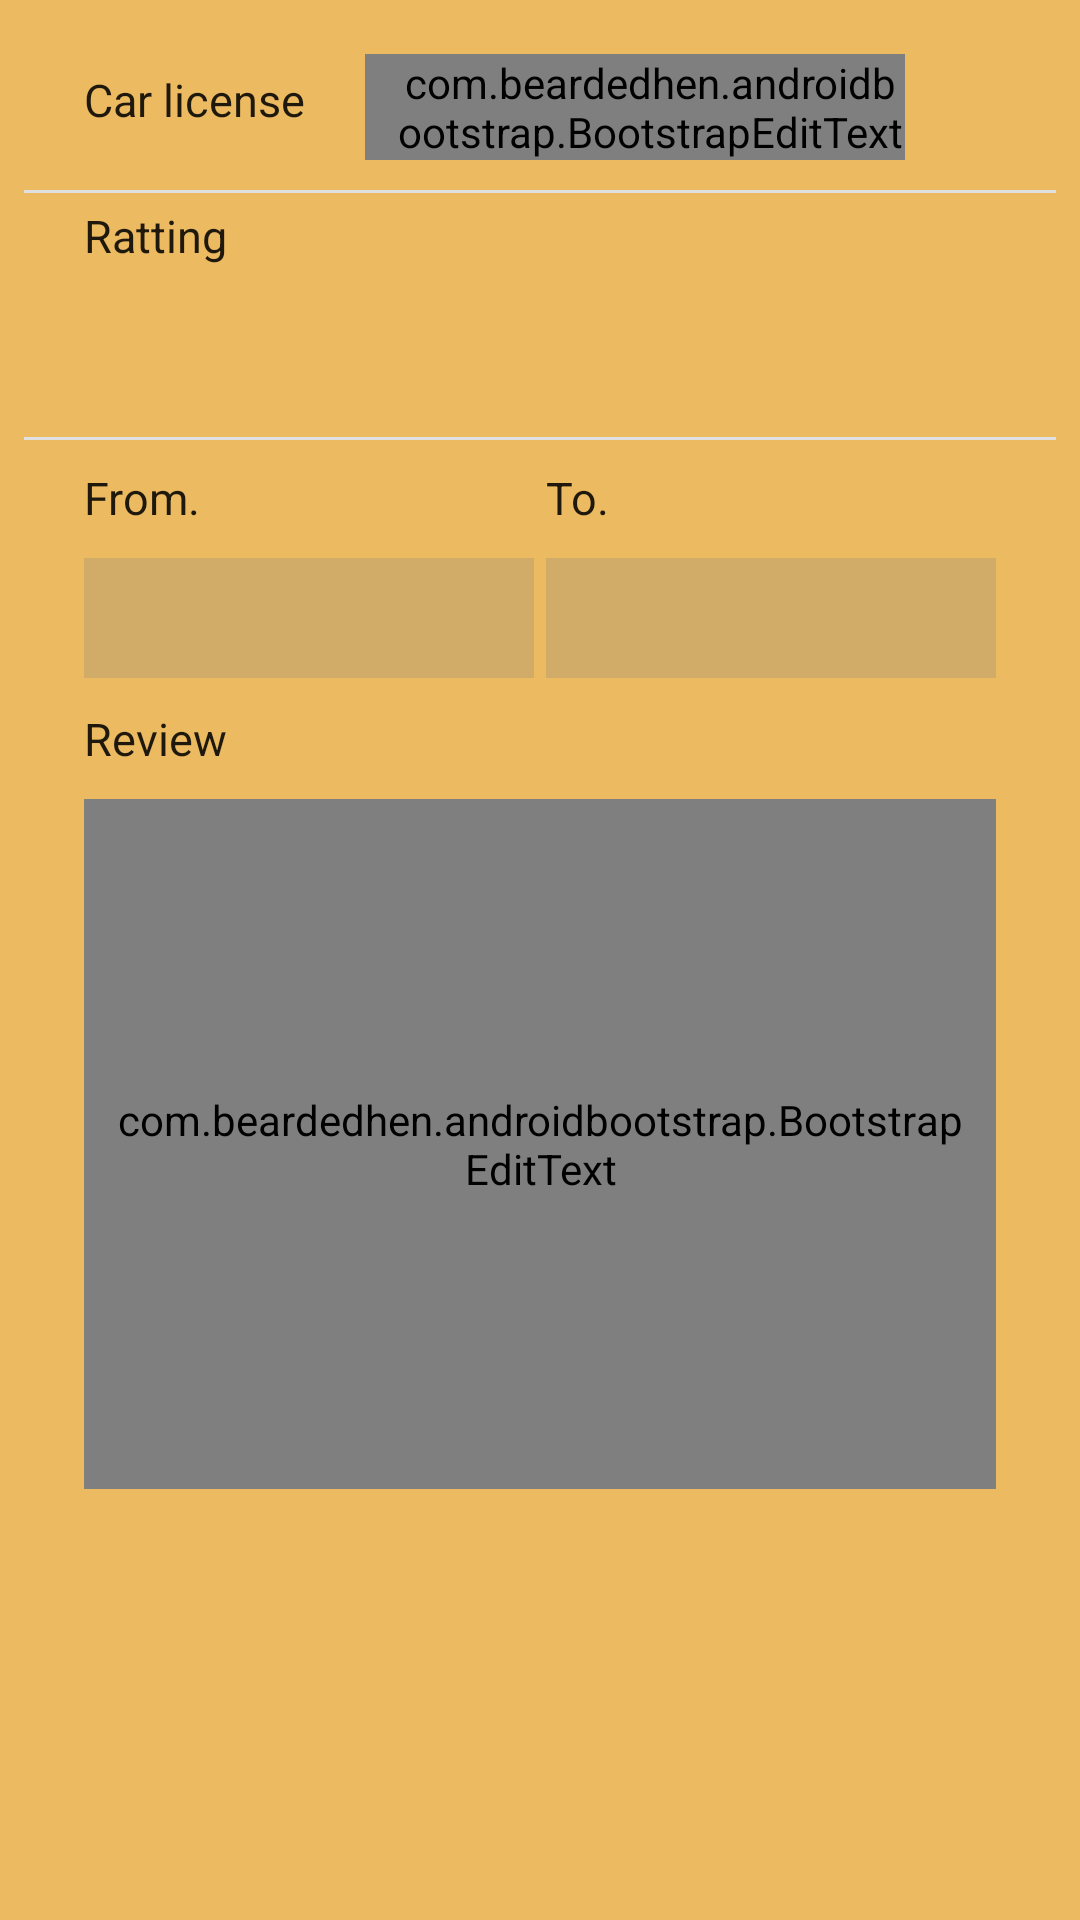

Produce the Android XML layout that renders to this screen, including the resource entries it uses.
<!-- AndroidManifest.xml: application theme AppTheme -->
<!-- res/layout/activity_edit_review.xml -->
<?xml version="1.0" encoding="utf-8"?>
<ScrollView xmlns:android="http://schemas.android.com/apk/res/android"
    xmlns:app="http://schemas.android.com/apk/res-auto"
    xmlns:tools="http://schemas.android.com/tools"
    android:layout_width="match_parent"
    android:layout_height="wrap_content"
    android:padding="8dp"
    android:background="@color/colorabove"
    tools:context="com.boktotaxi.boktotaxi.Activity.Edit_reviewActivity">

    <RelativeLayout
        android:layout_width="match_parent"
        android:layout_height="match_parent"
        android:background="@color/bootstrap_gray_lightest"
        >
        <TextView
            android:id="@+id/Writecarlicense3"
            android:text="Car license"
            android:layout_below="@+id/rating"
            android:textSize="15dp"
            android:layout_width="wrap_content"
            android:layout_height="wrap_content"
            android:layout_marginLeft="20dp"
            android:layout_marginTop="15dp"
            android:textAppearance="@style/TextAppearance.AppCompat"
            />

        <com.beardedhen.androidbootstrap.BootstrapEditText
            android:id="@+id/WriteEdtcar3"
            android:layout_width="180dp"
            android:layout_height="wrap_content"
            android:paddingLeft="10dp"
            android:background="@color/colorgrayopacity"
            android:layout_marginTop="10dp"
            android:layout_toEndOf="@+id/Writecarlicense3"
            android:layout_marginStart="20dp"
            android:focusable="false"
            android:clickable="false"
            />
        <View
            android:layout_below="@+id/WriteEdtcar3"
            android:layout_marginTop="10dp"
            android:layout_width="match_parent"
            android:layout_height="1dp"
            android:background="@color/mr.gray"
            ></View>
        <TextView
            android:id="@+id/WriteTextRatting3"
            android:text="Ratting"
            android:textSize="15dp"
            android:layout_marginTop="15dp"
            android:layout_below="@+id/WriteEdtcar3"
            android:layout_marginLeft="20dp"
            android:layout_width="wrap_content"
            android:layout_height="wrap_content"
            android:textAppearance="@style/TextAppearance.AppCompat"


            />

        <RatingBar
            android:id="@+id/Writeratting3"
            android:layout_width="wrap_content"
            android:layout_height="wrap_content"
            android:layout_below="@+id/WriteTextRatting3"
            android:layout_centerHorizontal="true"
            android:isIndicator="false"
            android:theme="@style/Rattingbar"
            />

        <View
            android:layout_below="@+id/Writeratting3"
            android:layout_width="match_parent"
            android:layout_height="1dp"
            android:background="@color/mr.gray"
            ></View>
        <TextView
            android:id="@+id/WriteTextFrom3"
            android:layout_width="wrap_content"
            android:layout_height="wrap_content"
            android:text="From."
            android:textSize="15dp"
            android:layout_below="@+id/Writeratting3"
            android:layout_marginLeft="20dp"
            android:textAppearance="@style/TextAppearance.AppCompat"

            android:layout_marginTop="10dp"
            />

        <EditText
            android:id="@+id/WriteEdtFrom3"
            android:layout_width="150dp"
            android:layout_height="40dp"
            android:background="@color/colorgrayopacity"
            android:layout_marginTop="10dp"
            android:layout_marginStart="20dp"
            android:layout_below="@id/WriteTextFrom3"

            />


        <TextView
            android:id="@+id/WriteTextTo3"
            android:layout_width="wrap_content"
            android:layout_height="wrap_content"
            android:text="To."

            android:textSize="15dp"
            android:layout_below="@+id/Writeratting3"
            android:layout_alignStart="@+id/WriteEdtTo3"
            android:textAppearance="@style/TextAppearance.AppCompat"
            android:layout_marginTop="10dp"
            />

        <EditText
            android:id="@+id/WriteEdtTo3"
            android:layout_marginRight="20dp"
            android:layout_width="150dp"
            android:layout_height="40dp"
            android:background="@color/colorgrayopacity"
            android:layout_marginTop="10dp"
            android:layout_below="@id/WriteTextTo3"
            android:layout_alignParentRight="true"
            />

        <TextView
            android:id="@+id/WriteTextReview3"
            android:layout_width="wrap_content"
            android:layout_height="wrap_content"
            android:text="Review"
            android:textSize="15dp"
            android:layout_below="@+id/WriteEdtFrom3"
            android:layout_marginLeft="20dp"
            android:layout_marginTop="10dp"
            android:textAppearance="@style/TextAppearance.AppCompat"
            />


        <com.beardedhen.androidbootstrap.BootstrapEditText
            android:id="@+id/WriteEdtReview3"
            android:layout_width="match_parent"
            android:layout_height="230dp"
            android:layout_below="@+id/WriteTextReview3"
            android:layout_marginBottom="20dp"
            android:hint="Write your Review here....."

            android:layout_marginLeft="20dp"
            android:layout_marginRight="20dp"
            android:layout_marginTop="10dp"
            android:gravity="top|left"
            android:padding="8dp"
            />

        <TextView
            android:id="@+id/us"
            android:layout_width="wrap_content"
            android:layout_height="wrap_content"
            android:text="username"
            android:visibility="invisible"
            />

        <TextView
            android:id="@+id/id"
            android:layout_width="wrap_content"
            android:layout_height="wrap_content"
            android:text="userid"
            android:visibility="invisible"
            android:layout_alignParentRight="true"/>



    </RelativeLayout>
</ScrollView>
<!-- resources referenced by this layout -->
<resources>
  <color name="colorabove">#ecba61</color>
  <color name="colorgrayopacity">#40808080</color>
  <color name="mr.gray">#ffe0e0e0</color>
  <style name="Rattingbar" parent="Theme.AppCompat">
          <item name="colorControlNormal">@color/colorabove</item>
          <item name="colorControlActivated">@color/colorabove</item>
      </style>
  <style name="AppTheme" parent="Theme.AppCompat.DayNight.DarkActionBar">
          
          <item name="colorPrimary">@color/colorBackg</item>
          <item name="colorPrimaryDark">@color/colorabove</item>
          <item name="colorAccent">@color/colorabove</item>
          <item name="actionMenuTextColor">@color/bootstrap_gray_dark</item>
          <item name="android:actionMenuTextColor">@color/bootstrap_gray_dark</item>
  
  
      </style>
  <color name="colorBackg">#feea3d</color>
</resources>
